Run: headless pygame with SDL's dummy video driver; simulated clock (each Clock.tick advances the game by its frame time, no real sleeping); random seed 0; keys injected as events and as key.get_pressed() state; no mouse input.
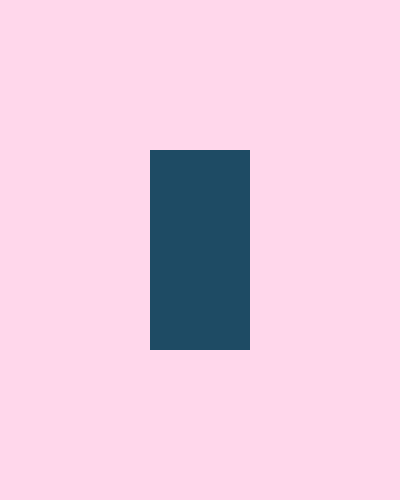
Frame 1 of 4 · flips 1–60 · no input
Frame 2 of 4 · flips 61–180 · tapped SPACE, RETURN · held RIGHT (→), D · screen unchanged from frame 1, image omitted
Frame 3 of 4 · flips 181–300 · held DOWN (↓), S · screen unchanged from frame 2, image omitted
Frame 4 of 4 · flips 301–420 · held LEFT (←), A, UP (↑), W · screen unchanged from frame 3, image omitted

The pygame program that drew these frames:

import pygame as pyg
import sys

pyg.init()
screen = pyg.display.set_mode((400,500))

loop = True

clock = pyg.time.Clock()

test_surface = pyg.Surface((100,200))
test_surface.fill((30,75,100))

x_pos = 200
y_pos = 250

test_rectangle = test_surface.get_rect(center = (200,250))

while loop:
  
  for item in pyg.event.get():
      if  item.type == pyg.QUIT:
          pyg.quit()
          sys.exit()
  screen.fill((255,215,235))
  screen.blit(test_surface,test_rectangle)
  pyg.display.update()
  clock.tick(60)
